Run: headless pygame with SDL's dummy video driver; simulated clock (each Clock.tick advances the game by its frame time, no real sleeping); random seed 0; keys injected as events and as key.get_pressed() state; no mouse input; restart key C tapped at the start of phases 3 and 4.
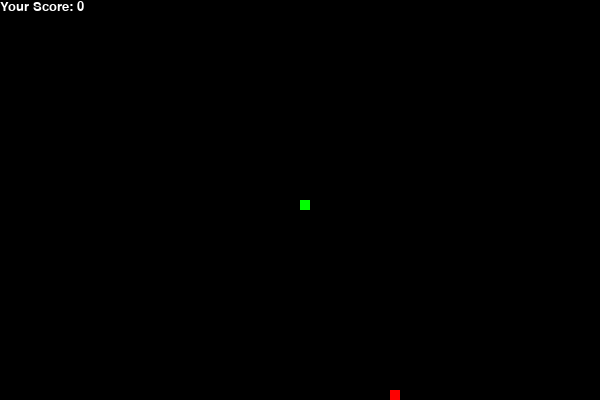
Frame 1 of 4 · flips 1–60 · no input
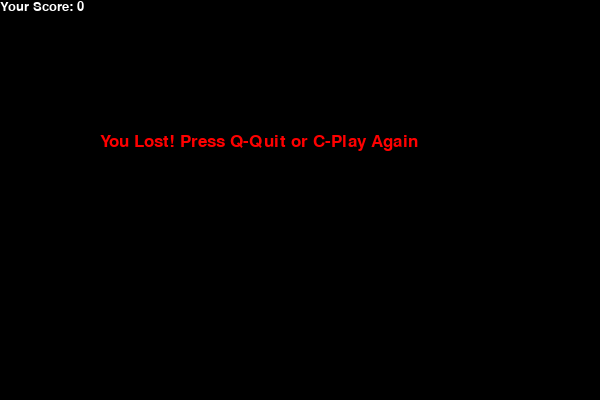
Frame 2 of 4 · flips 61–180 · tapped SPACE, RETURN · held RIGHT (→), D
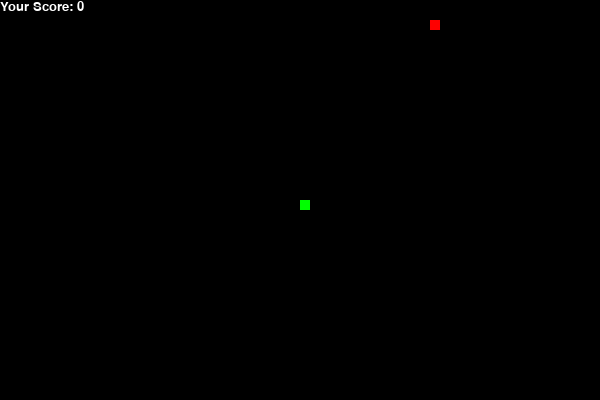
Frame 3 of 4 · flips 181–300 · tapped C · held DOWN (↓), S
Frame 4 of 4 · flips 301–420 · tapped C · held LEFT (←), A, UP (↑), W · screen same as frame 2, image omitted

The pygame program that drew these frames:

import pygame
import random

# Initialize Pygame
pygame.init()

# Screen dimensions
SCREEN_WIDTH = 600
SCREEN_HEIGHT = 400
screen = pygame.display.set_mode((SCREEN_WIDTH, SCREEN_HEIGHT))
pygame.display.set_caption("Snake Game")

# Colors
WHITE = (255, 255, 255)
BLACK = (0, 0, 0)
GREEN = (0, 255, 0)
RED = (255, 0, 0)

# Snake properties
SNAKE_BLOCK = 10
SNAKE_SPEED = 15

# Fonts
font_style = pygame.font.SysFont("bahnschrift", 25)
score_font = pygame.font.SysFont("comicsansms", 20)

def display_score(score):
    value = score_font.render("Your Score: " + str(score), True, WHITE)
    screen.blit(value, [0, 0])

def draw_snake(snake_block, snake_list):
    for x in snake_list:
        pygame.draw.rect(screen, GREEN, [x[0], x[1], snake_block, snake_block])

def message(msg, color):
    mesg = font_style.render(msg, True, color)
    screen.blit(mesg, [SCREEN_WIDTH / 6, SCREEN_HEIGHT / 3])

def game_loop():
    game_over = False
    game_close = False

    x1 = SCREEN_WIDTH / 2
    y1 = SCREEN_HEIGHT / 2

    x1_change = 0
    y1_change = 0

    snake_list = []
    length_of_snake = 1

    food_x = round(random.randrange(0, SCREEN_WIDTH - SNAKE_BLOCK) / 10.0) * 10.0
    food_y = round(random.randrange(0, SCREEN_HEIGHT - SNAKE_BLOCK) / 10.0) * 10.0

    clock = pygame.time.Clock()

    while not game_over:

        while game_close == True:
            screen.fill(BLACK)
            message("You Lost! Press Q-Quit or C-Play Again", RED)
            display_score(length_of_snake - 1)
            pygame.display.update()

            for event in pygame.event.get():
                if event.type == pygame.KEYDOWN:
                    if event.key == pygame.K_q:
                        game_over = True
                        game_close = False
                    if event.key == pygame.K_c:
                        game_loop()

        for event in pygame.event.get():
            if event.type == pygame.QUIT:
                game_over = True
            if event.type == pygame.KEYDOWN:
                if event.key == pygame.K_LEFT:
                    x1_change = -SNAKE_BLOCK
                    y1_change = 0
                elif event.key == pygame.K_RIGHT:
                    x1_change = SNAKE_BLOCK
                    y1_change = 0
                elif event.key == pygame.K_UP:
                    y1_change = -SNAKE_BLOCK
                    x1_change = 0
                elif event.key == pygame.K_DOWN:
                    y1_change = SNAKE_BLOCK
                    x1_change = 0

        if x1 >= SCREEN_WIDTH or x1 < 0 or y1 >= SCREEN_HEIGHT or y1 < 0:
            game_close = True

        x1 += x1_change
        y1 += y1_change
        screen.fill(BLACK)
        pygame.draw.rect(screen, RED, [food_x, food_y, SNAKE_BLOCK, SNAKE_BLOCK])

        snake_head = []
        snake_head.append(x1)
        snake_head.append(y1)
        snake_list.append(snake_head)
        if len(snake_list) > length_of_snake:
            del snake_list[0]

        for x in snake_list[:-1]:
            if x == snake_head:
                game_close = True

        draw_snake(SNAKE_BLOCK, snake_list)
        display_score(length_of_snake - 1)

        pygame.display.update()

        if x1 == food_x and y1 == food_y:
            food_x = round(random.randrange(0, SCREEN_WIDTH - SNAKE_BLOCK) / 10.0) * 10.0
            food_y = round(random.randrange(0, SCREEN_HEIGHT - SNAKE_BLOCK) / 10.0) * 10.0
            length_of_snake += 1

        clock.tick(SNAKE_SPEED)

    pygame.quit()
    quit()

if __name__ == '__main__':
    game_loop()
